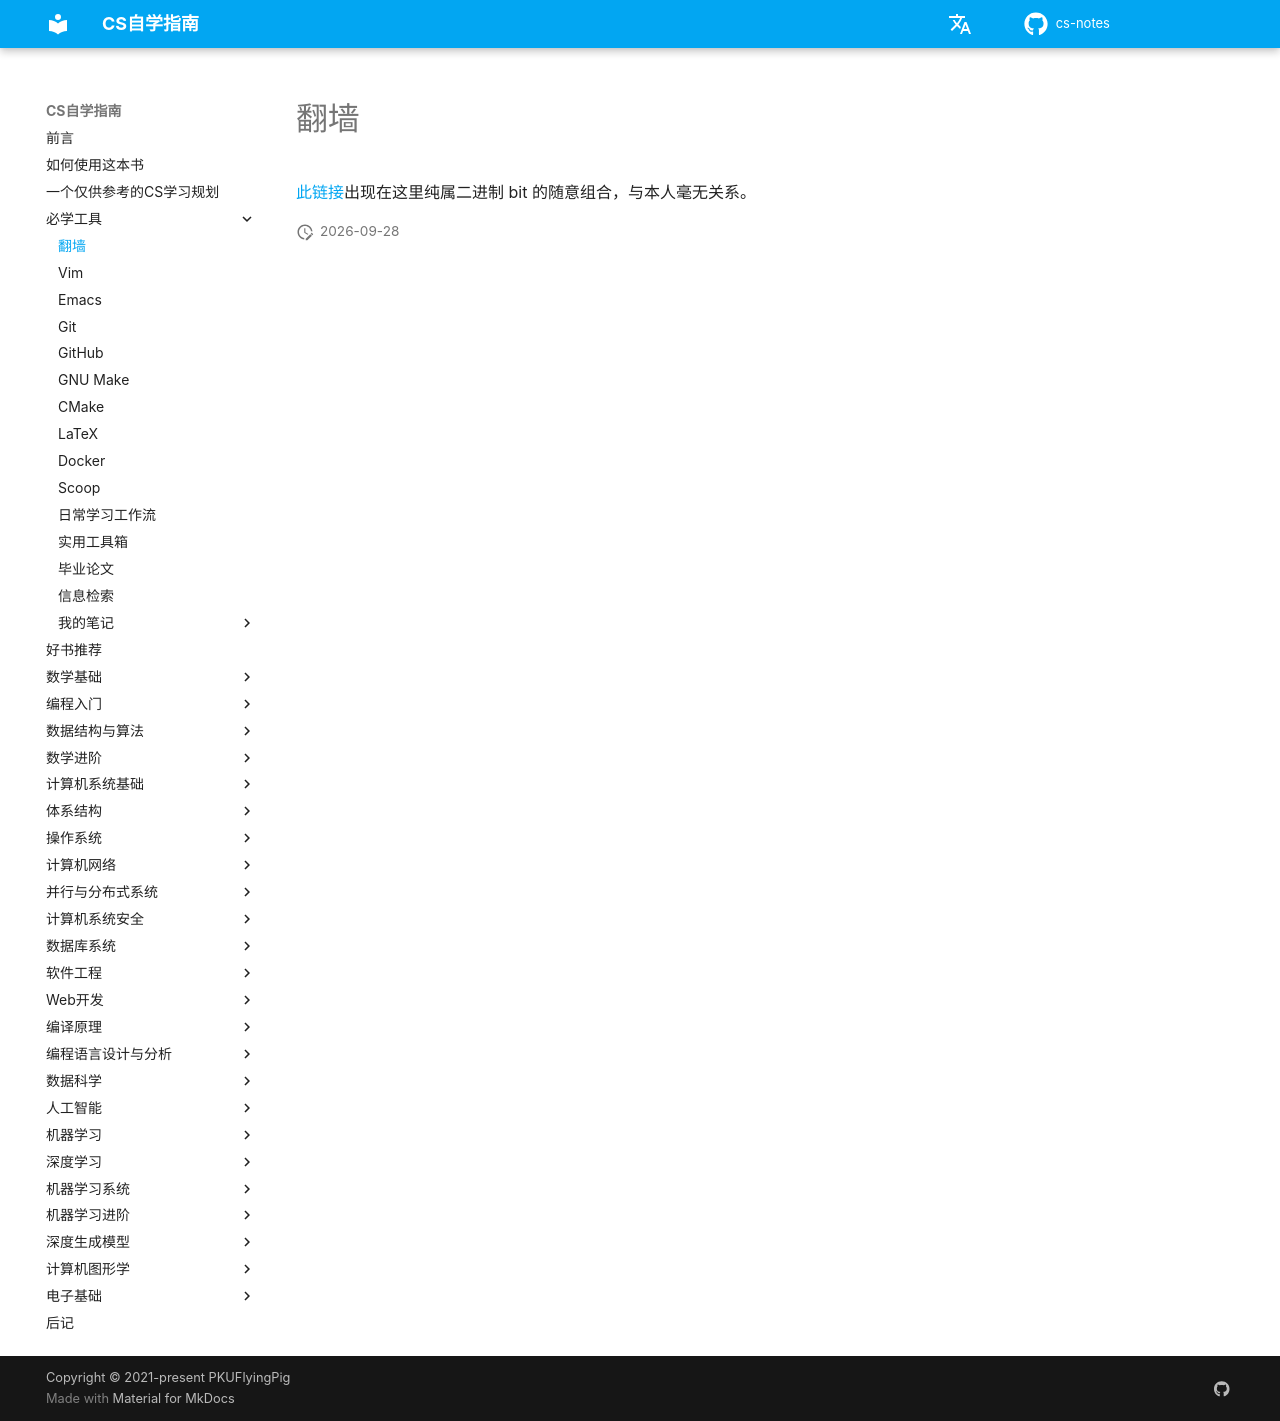

repository: mop74720-commits/cs-notes · page: 必学工具/翻墙/index.html · generator: mkdocs

# 翻墙

[此链接](https://wallesspku.space/)出现在这里纯属二进制 bit 的随意组合，与本人毫无关系。
